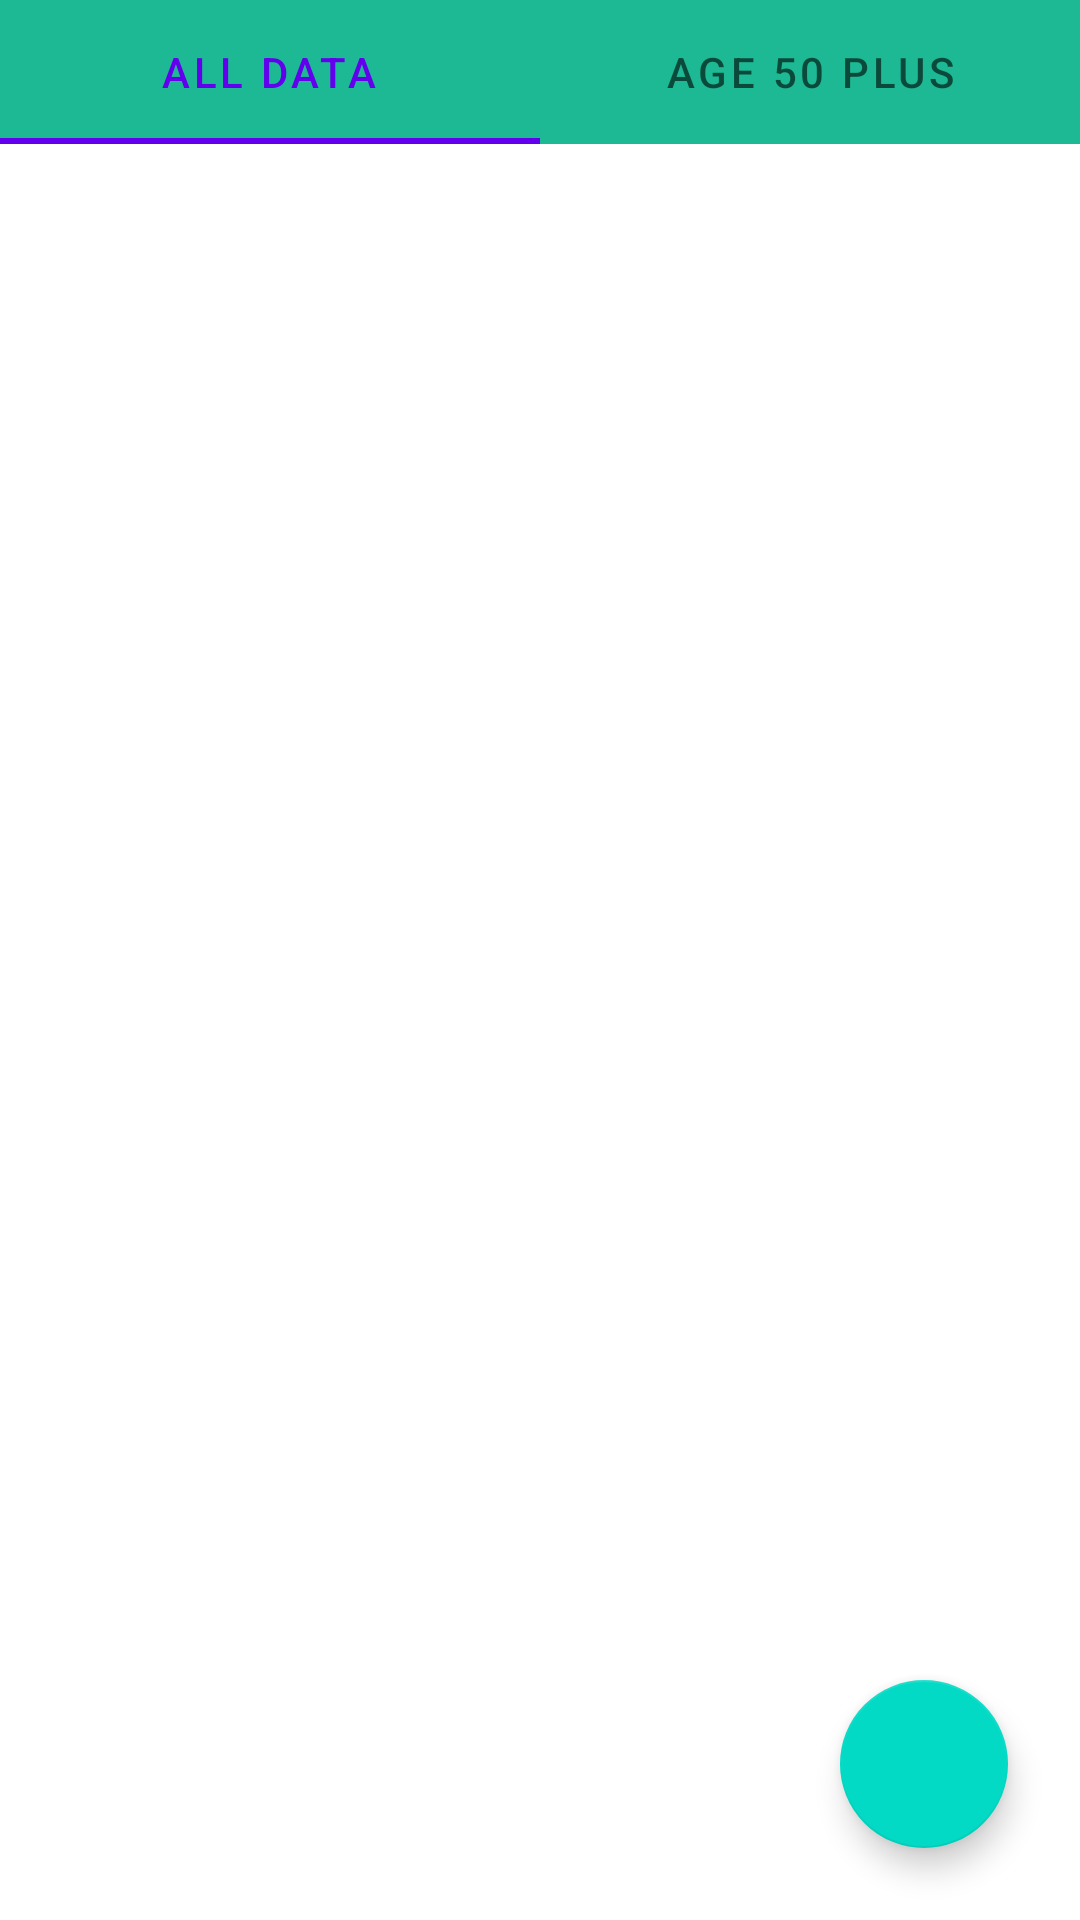

Produce the Android XML layout that renders to this screen, including the resource entries it uses.
<!-- AndroidManifest.xml: application theme Theme.RoomDatabaseAssignment -->
<!-- res/layout/fragment_main.xml -->
<?xml version="1.0" encoding="utf-8"?>
<layout xmlns:android="http://schemas.android.com/apk/res/android"
    xmlns:app="http://schemas.android.com/apk/res-auto"
    xmlns:tools="http://schemas.android.com/tools">

    <data>

    </data>

    <androidx.constraintlayout.widget.ConstraintLayout
        android:layout_width="match_parent"
        android:layout_height="match_parent"
        tools:context=".MainFragment">


        <com.google.android.material.tabs.TabLayout
            android:id="@+id/tabLayout"
            android:layout_width="0dp"
            android:layout_height="wrap_content"
            android:background="#1db995"
            app:layout_constraintEnd_toEndOf="parent"
            app:layout_constraintStart_toStartOf="parent"
            app:layout_constraintTop_toTopOf="parent">

            <com.google.android.material.tabs.TabItem
                android:id="@+id/tab_all"
                android:layout_width="wrap_content"
                android:layout_height="wrap_content"
                android:text="All Data" />

            <com.google.android.material.tabs.TabItem
                android:id="@+id/tab_older"
                android:layout_width="wrap_content"
                android:layout_height="wrap_content"
                android:text="Age 50 Plus" />
        </com.google.android.material.tabs.TabLayout>

        <FrameLayout
            android:id="@+id/frameLayout"
            android:layout_width="match_parent"
            android:layout_height="0dp"
            app:layout_constraintTop_toBottomOf="@id/tabLayout"
            app:layout_constraintBottom_toBottomOf="parent">

            <com.google.android.material.floatingactionbutton.FloatingActionButton
                android:id="@+id/floatingActionButton"
                android:layout_width="wrap_content"
                android:layout_height="wrap_content"
                android:layout_gravity="bottom|end"
                android:layout_marginEnd="24dp"
                android:layout_marginBottom="24dp"
                android:focusable="true"
                android:clickable="true"
                android:src="@drawable/ic_add"
                android:contentDescription="TODO" />
        </FrameLayout>


    </androidx.constraintlayout.widget.ConstraintLayout>
</layout>
<!-- resources referenced by this layout -->
<resources>
  <style name="Theme.RoomDatabaseAssignment" parent="Theme.MaterialComponents.DayNight.DarkActionBar">
          
          <item name="colorPrimary">@color/purple_500</item>
          <item name="colorPrimaryVariant">@color/purple_700</item>
          <item name="colorOnPrimary">@color/white</item>
          
          <item name="colorSecondary">@color/teal_200</item>
          <item name="colorSecondaryVariant">@color/teal_700</item>
          <item name="colorOnSecondary">@color/black</item>
          
          <item name="android:statusBarColor" tools:targetApi="l">?attr/colorPrimaryVariant</item>
          
      </style>
  <!-- not gathered from this repository: default colours our renderer supplied (Android Studio template values) -->
  <color name="purple_500">#FF6200EE</color>
  <color name="purple_700">#FF3700B3</color>
  <color name="teal_200">#FF03DAC5</color>
  <color name="teal_700">#FF018786</color>
  <color name="black">#FF000000</color>
  <color name="white">#FFFFFFFF</color>
</resources>
